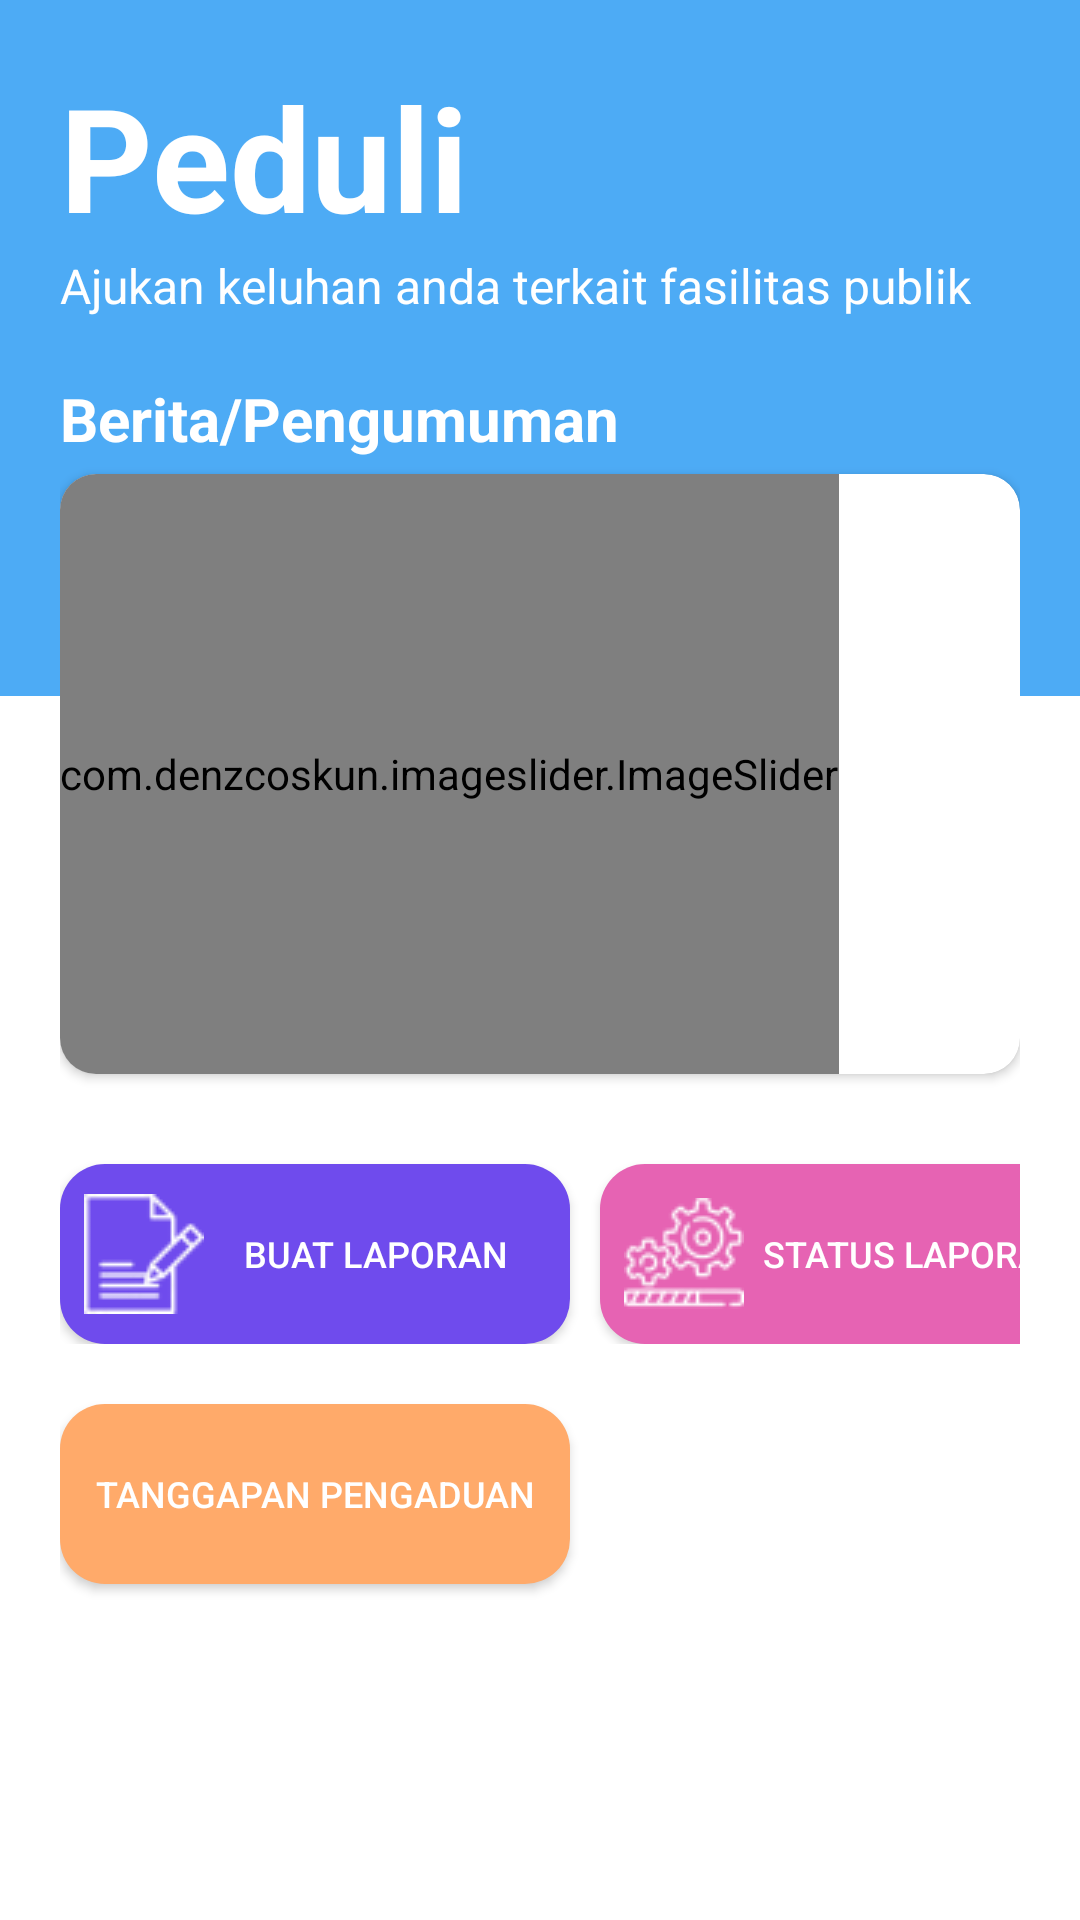

Write the Android layout XML for this screen, with the resource values it uses.
<!-- AndroidManifest.xml: application theme Theme.Project_sem4 -->
<!-- res/layout/fragment_home.xml -->
<?xml version="1.0" encoding="utf-8"?>
<RelativeLayout xmlns:android="http://schemas.android.com/apk/res/android"
    xmlns:tools="http://schemas.android.com/tools"
    android:layout_width="match_parent"
    android:layout_height="match_parent"
    xmlns:app="http://schemas.android.com/apk/res-auto"
    android:background="@color/white"
    tools:context=".fragment.HomeFragment">

    
    
    <RelativeLayout
        android:layout_width="match_parent"
        android:layout_height="232dp"
        android:background="#4DABF5">

    </RelativeLayout>

   <LinearLayout
       android:layout_margin="20dp"
       android:layout_width="match_parent"
       android:layout_height="match_parent"
       android:orientation="vertical">


    <TextView
        android:layout_width="match_parent"
        android:layout_height="wrap_content"
        android:text="Peduli"
        android:textColor="@color/white"
        android:textSize="48dp"
        android:textStyle="bold"/>

       <TextView
           android:layout_width="wrap_content"
           android:layout_height="wrap_content"
           android:text="Ajukan keluhan anda terkait fasilitas publik"
           android:textColor="@color/white"
           android:textSize="16dp"
           android:textStyle="normal"/>

       <RelativeLayout
           android:layout_width="match_parent"
           android:layout_height="20dp"/>
       <TextView
           android:layout_width="wrap_content"
           android:layout_height="wrap_content"
           android:text="Berita/Pengumuman"
           android:textColor="@color/white"
           android:textSize="20dp"
           android:textStyle="bold"
           android:layout_marginBottom="5dp"/>
       
       <androidx.cardview.widget.CardView
           android:layout_width="match_parent"
           android:layout_height="wrap_content"
           app:cardCornerRadius="12dp">

           <com.denzcoskun.imageslider.ImageSlider
               android:id="@+id/image_slider"
               android:layout_width="wrap_content"
               android:layout_height="200dp"
               app:iss_auto_cycle="true"
               app:iss_period="1000"
               app:iss_delay="1000"
               app:iss_text_align="center"/>

       </androidx.cardview.widget.CardView>

<LinearLayout
    android:layout_width="match_parent"
    android:layout_height="wrap_content"
    android:orientation="horizontal">

    <androidx.appcompat.widget.AppCompatButton
        android:id="@+id/Homefragment_buatLaporanTbl"
        android:layout_width="170dp"
        android:layout_height="60dp"
        android:layout_marginRight="10dp"
        android:layout_marginTop="30dp"
        android:background="@drawable/home_custom_button1"
        android:text="Buat Laporan"
        android:textSize="12dp"
        android:drawableLeft="@drawable/buat_aduan"
        android:padding="8dp"
        android:textColor="@color/white"/>

    <androidx.appcompat.widget.AppCompatButton
        android:id="@+id/Homefragment_statusLaporanTbl"
        android:layout_width="170dp"
        android:layout_height="60dp"
        android:layout_marginTop="30dp"
        android:background="@drawable/home_custom_button2"
        android:text="Status laporan"
        android:textSize="12dp"
        android:drawableLeft="@drawable/status"
        android:padding="8dp"
        android:textColor="@color/white"/>
</LinearLayout>

       <androidx.appcompat.widget.AppCompatButton
           android:id="@+id/Homefragment_tanggapanPengaduanTbl"
           android:layout_width="170dp"
           android:layout_height="60dp"
           android:layout_marginTop="20dp"
           android:textSize="12dp"
           android:background="@drawable/home_costom_button3"
           android:text="Tanggapan Pengaduan"
           android:textColor="@color/white"/>


   </LinearLayout>
</RelativeLayout>
<!-- resources referenced by this layout -->
<resources>
  <!-- drawable buat_aduan: webp bitmap (drawable, 928 bytes) -->
  <!-- drawable home_costom_button3 (drawable) -->
  <?xml version="1.0" encoding="utf-8"?>
  <shape xmlns:android="http://schemas.android.com/apk/res/android">
      <solid android:color="#FFAA6A"/>
      <corners android:radius="15dp"/>
  </shape>
  <!-- drawable home_custom_button1 (drawable) -->
  <?xml version="1.0" encoding="utf-8"?>
  <shape xmlns:android="http://schemas.android.com/apk/res/android">
      <solid android:color="#6F4BED"/>
      <corners android:radius="15dp"/>
  </shape>
  <!-- drawable home_custom_button2 (drawable) -->
  <?xml version="1.0" encoding="utf-8"?>
  <shape xmlns:android="http://schemas.android.com/apk/res/android">
      <solid android:color="#E663B3"/>
      <corners android:radius="15dp"/>
  </shape>
  <!-- drawable status: webp bitmap (drawable, 1802 bytes) -->
  <style name="Theme.Project_sem4" parent="Theme.MaterialComponents.DayNight.NoActionBar">
          
          <item name="colorPrimary">@color/purple_500</item>
          <item name="colorPrimaryVariant">@color/purple_700</item>
          <item name="colorOnPrimary">@color/white</item>
          
          <item name="colorSecondary">@color/teal_200</item>
          <item name="colorSecondaryVariant">@color/teal_700</item>
          <item name="colorOnSecondary">@color/black</item>
          
          <item name="android:statusBarColor" tools:targetApi="l">?attr/colorPrimaryVariant</item>
          
      </style>
  <!-- not gathered from this repository: default colours our renderer supplied (Android Studio template values) -->
  <color name="purple_500">#FF6200EE</color>
  <color name="purple_700">#FF3700B3</color>
  <color name="teal_200">#FF03DAC5</color>
  <color name="teal_700">#FF018786</color>
  <color name="black">#FF000000</color>
  <color name="white">#FFFFFFFF</color>
</resources>
